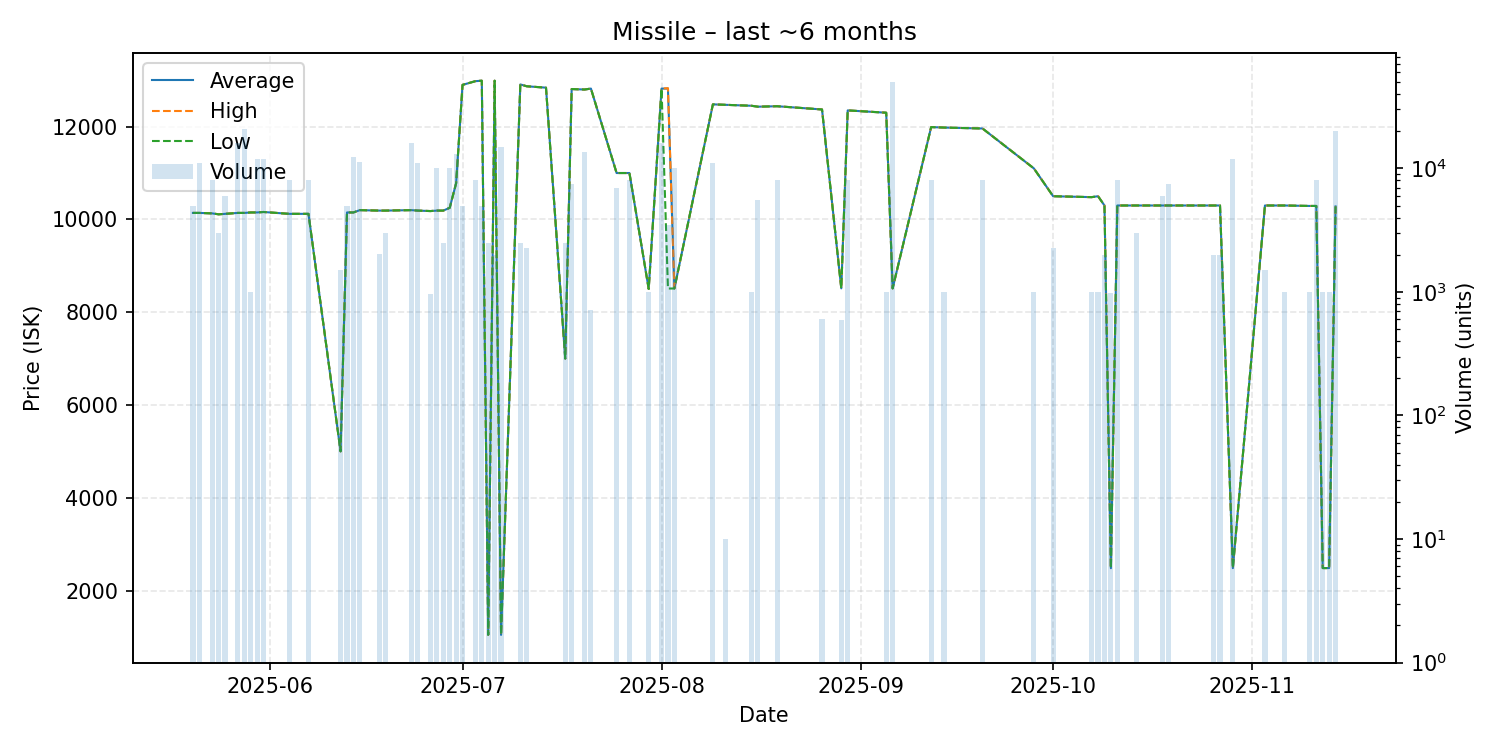

The file beside this chart, header and first rows:
date, average, highest, lowest, order_count, volume
2025-05-20, 10140, 10140, 10140, 1, 5000
2025-05-21, 10140, 10140, 10140, 3, 11000
2025-05-23, 10130, 10130, 10130, 1, 8000
2025-05-24, 10110, 10110, 10110, 3, 3000
2025-05-25, 10120, 10120, 10120, 2, 6000
2025-05-27, 10140, 10140, 10140, 4, 16000
2025-05-28, 10140, 10140, 10140, 4, 21000
2025-05-29, 10150, 10150, 10150, 1, 1000
2025-05-30, 10150, 10150, 10150, 2, 12000
2025-05-31, 10160, 10160, 10160, 2, 12000
2025-06-04, 10120, 10120, 10120, 1, 8000
2025-06-07, 10120, 10120, 10120, 2, 8000
2025-06-12, 5000, 5000, 5000, 1, 1500
2025-06-13, 10150, 10150, 10150, 2, 5000
2025-06-14, 10150, 10150, 10150, 2, 12379
2025-06-15, 10200, 10200, 10200, 3, 11251
2025-06-18, 10190, 10190, 10190, 1, 2043
2025-06-19, 10190, 10190, 10190, 1, 3000
2025-06-23, 10200, 10200, 10200, 3, 16000
2025-06-24, 10190, 10190, 10190, 3, 11000
2025-06-26, 10180, 10180, 10180, 1, 960
2025-06-27, 10190, 10190, 10190, 2, 10000
2025-06-28, 10190, 10190, 10190, 3, 2500
2025-06-29, 10250, 10250, 10250, 4, 10000
2025-06-30, 10780, 10780, 10780, 5, 13000
2025-07-01, 12900, 12900, 12900, 1, 5000
2025-07-03, 12980, 12980, 12980, 2, 8000
2025-07-04, 12990, 12990, 12990, 2, 5000
2025-07-05, 1045, 1045, 1045, 2, 2500
2025-07-06, 12990, 12990, 12990, 2, 2000
2025-07-07, 1044, 1044, 1044, 2, 15000
2025-07-10, 12910, 12910, 12910, 1, 2500
2025-07-11, 12870, 12870, 12870, 2, 2250
2025-07-14, 12840, 12840, 12840, 1, 1
2025-07-17, 7000, 7000, 7000, 1, 2500
2025-07-18, 12810, 12810, 12810, 3, 7491
2025-07-20, 12800, 12800, 12800, 4, 13529
2025-07-21, 12820, 12820, 12820, 1, 720
2025-07-25, 11000, 11000, 11000, 1, 6971
2025-07-27, 11000, 11000, 11000, 1, 8000
2025-07-30, 8501, 8501, 8501, 1, 1000
2025-08-01, 12820, 12820, 12820, 9, 16000
2025-08-02, 12820, 12830, 8510, 3, 3500
2025-08-03, 8511, 8511, 8511, 2, 10000
2025-08-09, 12480, 12480, 12480, 2, 11000
2025-08-11, 12470, 12470, 12470, 1, 10
2025-08-15, 12450, 12450, 12450, 1, 1000
2025-08-16, 12430, 12430, 12430, 2, 5500
2025-08-19, 12440, 12440, 12440, 3, 8000
2025-08-26, 12370, 12370, 12370, 1, 600
2025-08-29, 8514, 8514, 8514, 1, 590
2025-08-30, 12350, 12350, 12350, 1, 8000
2025-09-05, 12300, 12300, 12300, 2, 1000
2025-09-06, 8513, 8513, 8513, 6, 50000
2025-09-12, 11990, 11990, 11990, 1, 8000
2025-09-14, 11980, 11980, 11980, 1, 1000
2025-09-20, 11960, 11960, 11960, 2, 8000
2025-09-28, 11100, 11100, 11100, 1, 1000
2025-10-01, 10500, 10500, 10500, 1, 2250
2025-10-07, 10480, 10480, 10480, 3, 1000
... 17 more rows
